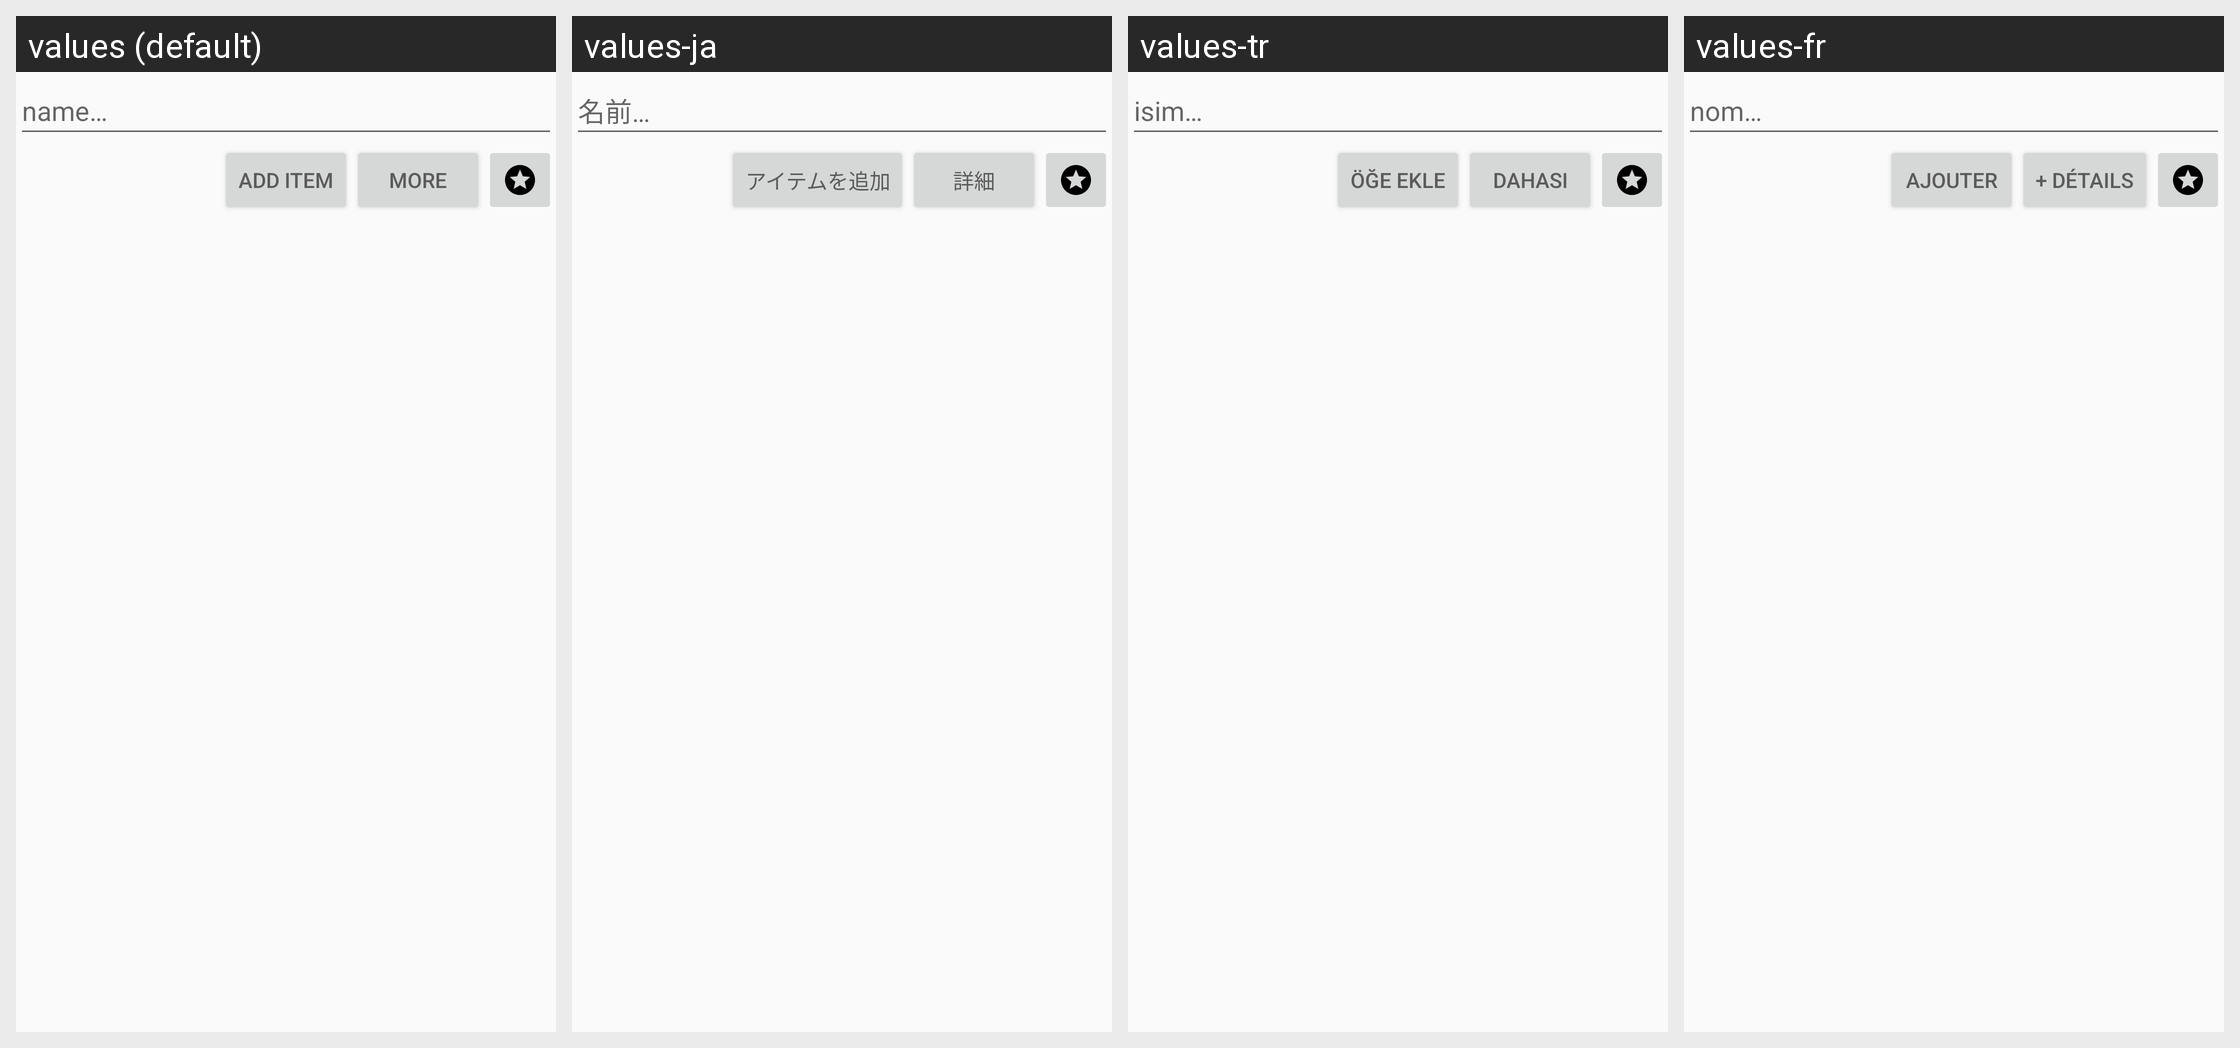

The Android screen above is rendered under several locales of the same app. Produce the string resources it draws, with the default and per-locale values.
Android screen res/layout/fragment_trip_detail_add_itemblock.xml rendered under 4 locales, left to right: values (default), values-ja, values-tr, values-fr. Device: Nexus 5 (rendered at 1080×1920; each locale shown at half size, 540×960, under a caption strip naming it); theme AppTheme.
Other locales in the repository, not shown: values-de-rDE, values-es-rES, values-in-rID, values-nl-rNL, values-zh-rCN, values-zh-rTW.
Strings drawn on this screen, with the default value and each locale's value (text and hints the layout hard-codes, and strings that could not be matched under every locale, appear in the picture but are not listed):

trip_detail__new_item__access
  values: name…
  values-ja: 名前…
  values-tr: isim…
  values-fr: nom…

trip_detail__add_item___button
  values: Add item
  values-ja: アイテムを追加
  values-tr: Öğe ekle
  values-fr: Ajouter

trip_detail__add_item_detail___button
  values: More
  values-ja: 詳細
  values-tr: Dahası
  values-fr: + détails
